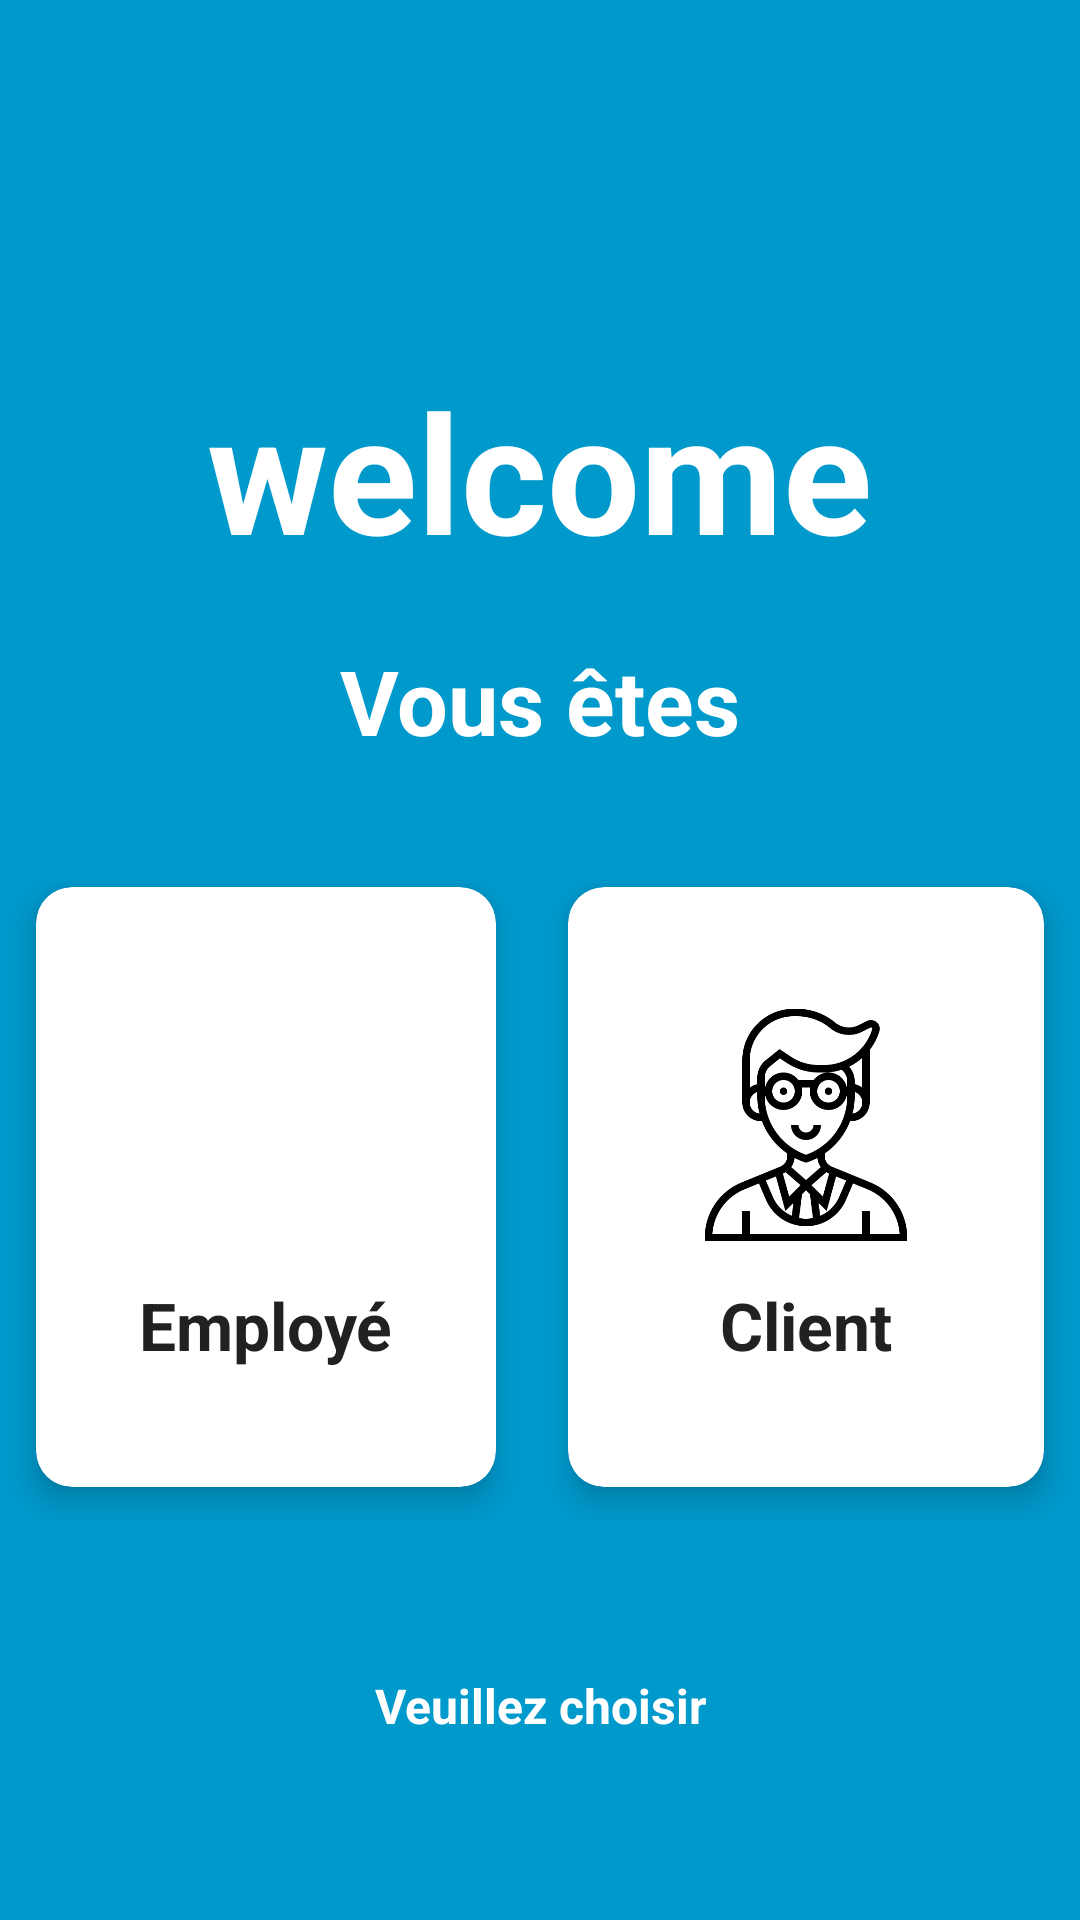

Here is an Android app screen rendered from its layout file. Give the layout XML and the strings, colors and styles it references.
<!-- AndroidManifest.xml: application theme AppTheme -->
<!-- res/layout/activity_main.xml -->
<?xml version="1.0" encoding="utf-8"?>
<androidx.constraintlayout.widget.ConstraintLayout xmlns:android="http://schemas.android.com/apk/res/android"
    xmlns:app="http://schemas.android.com/apk/res-auto"
    xmlns:tools="http://schemas.android.com/tools"
    android:layout_width="match_parent"
    android:layout_height="match_parent"
    android:background="@android:color/holo_blue_dark"
    tools:context=".MainActivity">

    <LinearLayout
        android:layout_width="match_parent"
        android:layout_height="match_parent"
        android:background="@android:color/holo_blue_dark"
        android:gravity="center_horizontal"
        android:orientation="vertical">

        <TextView
            android:layout_width="wrap_content"
            android:layout_height="wrap_content"
            android:layout_marginTop="120dp"
            android:text="@string/welcome"
            android:textColor="@color/colorWhite"
            android:textSize="55sp"
            android:textStyle="bold" />

        <TextView
            android:layout_width="wrap_content"
            android:layout_height="wrap_content"
            android:layout_marginTop="20dp"
            android:text="@string/vous_tes"
            android:textColor="@color/colorWhite"
            android:textSize="30sp"
            android:textStyle="bold" />

        <GridLayout
            android:layout_width="match_parent"
            android:layout_height="wrap_content"
            android:layout_marginTop="30dp"
            android:alignmentMode="alignMargins"
            android:columnCount="2"
            android:columnOrderPreserved="false"
            android:rowCount="3">

            <androidx.cardview.widget.CardView
                android:id="@+id/employecard"
                android:layout_width="wrap_content"
                android:layout_height="wrap_content"
                android:layout_rowWeight="1"
                android:layout_columnWeight="1"
                android:layout_margin="12dp"
                android:background="@color/colorWhite"
                app:cardBackgroundColor="@color/colorWhite"
                app:cardCornerRadius="12dp"
                app:cardElevation="6dp">

                <LinearLayout
                    android:layout_width="match_parent"
                    android:layout_height="200dp"
                    android:gravity="center"
                    android:orientation="vertical"
                    android:padding="16dp">

                    <ImageView
                        android:layout_width="80dp"
                        android:layout_height="80dp"
                        android:src="@drawable/worker" />

                    <TextView
                        android:layout_width="wrap_content"
                        android:layout_height="wrap_content"
                        android:layout_marginTop="12dp"
                        android:text="Employé"
                        android:textColor="@color/colorTextPrimary"
                        android:textSize="22sp"
                        android:textStyle="bold" />



                </LinearLayout>

            </androidx.cardview.widget.CardView>

            <androidx.cardview.widget.CardView
                android:id="@+id/clientcard"
                android:layout_width="wrap_content"
                android:layout_height="wrap_content"
                android:layout_rowWeight="1"
                android:layout_columnWeight="1"
                android:layout_margin="12dp"
                android:background="@color/colorWhite"
                app:cardBackgroundColor="@color/colorWhite"
                app:cardCornerRadius="12dp"
                app:cardElevation="6dp">

                <LinearLayout
                    android:layout_width="match_parent"
                    android:layout_height="200dp"
                    android:gravity="center"
                    android:orientation="vertical"
                    android:padding="16dp">

                    <ImageView
                        android:layout_width="90dp"
                        android:layout_height="80dp"
                        android:src="@drawable/manager" />

                    <TextView
                        android:layout_width="wrap_content"
                        android:layout_height="wrap_content"
                        android:layout_marginTop="12dp"
                        android:text="Client"
                        android:textColor="@color/colorTextPrimary"
                        android:textSize="22sp"
                        android:textStyle="bold" />



                </LinearLayout>

            </androidx.cardview.widget.CardView>

        </GridLayout>

        <TextView
            android:layout_width="wrap_content"
            android:layout_height="wrap_content"
            android:layout_marginTop="50dp"
            android:gravity="center"
            android:text="Veuillez choisir"
            android:textColor="@color/colorWhite"
            android:textSize="16sp"
            android:textStyle="bold" />


    </LinearLayout>



</androidx.constraintlayout.widget.ConstraintLayout>
<!-- resources referenced by this layout -->
<resources>
  <color name="colorTextPrimary">#212121</color>
  <color name="colorWhite">#FFFFFF</color>
  <!-- drawable manager: png bitmap (drawable, 21414 bytes) -->
  <string name="vous_tes">Vous êtes</string>
  <string name="welcome">welcome</string>
  <style name="AppTheme" parent="Theme.AppCompat.Light.NoActionBar">
          
          <item name="colorPrimary">@color/colorPrimary</item>
          <item name="colorPrimaryDark">@color/colorPrimaryDark</item>
          <item name="colorAccent">@color/colorAccent</item>
      </style>
  <color name="colorPrimary">#003CBE</color>
  <color name="colorPrimaryDark">#003CBE</color>
  <color name="colorAccent">#10CEFF</color>
</resources>
